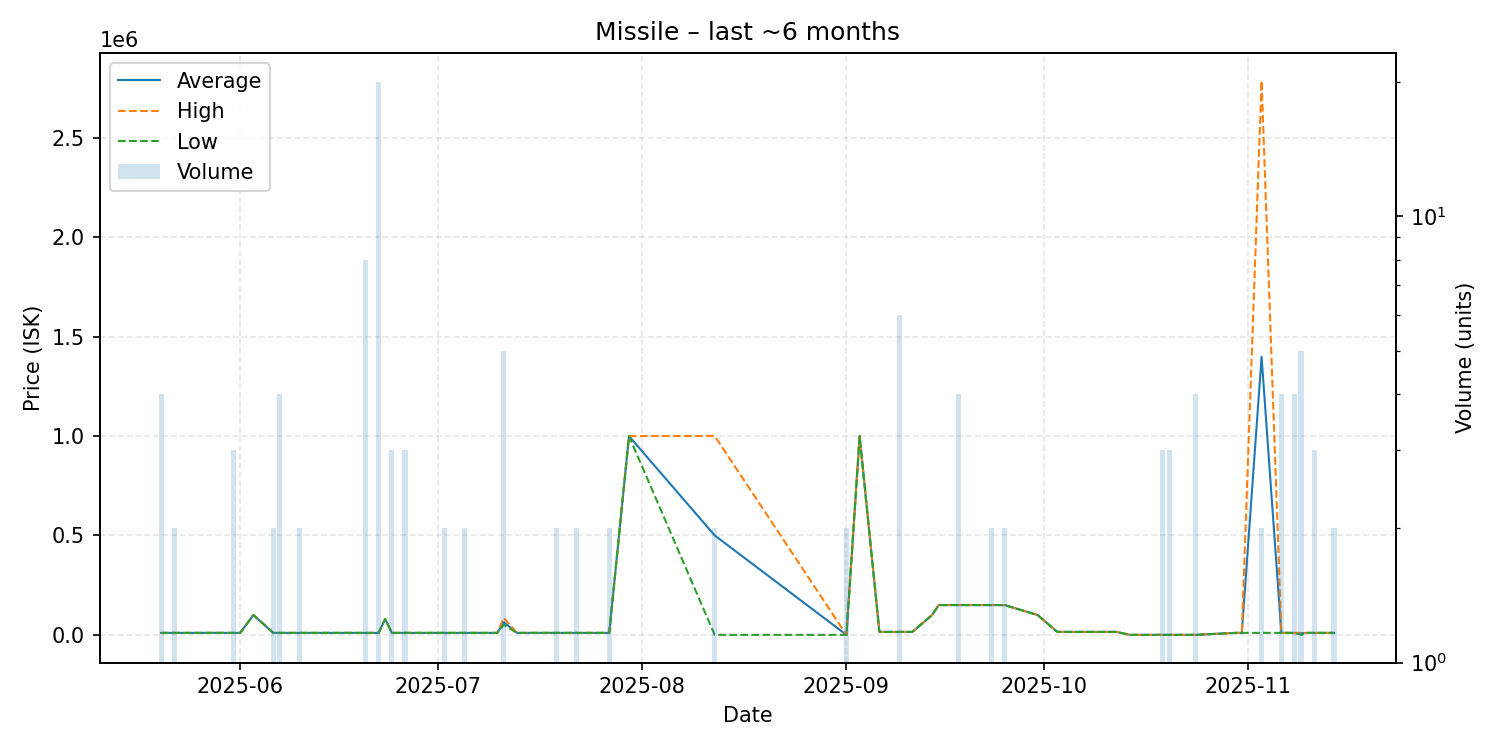

The table this chart was drawn from, first rows:
date, average, highest, lowest, order_count, volume
2025-05-20, 10000, 10000, 10000, 2, 4
2025-05-22, 10000, 10000, 10000, 2, 2
2025-05-24, 10000, 10000, 10000, 1, 1
2025-05-26, 10000, 10000, 10000, 1, 1
2025-05-28, 10000, 10000, 10000, 1, 1
2025-05-30, 10000, 10000, 10000, 1, 1
2025-05-31, 10000, 10000, 10000, 2, 3
2025-06-01, 10000, 10000, 10000, 1, 1
2025-06-03, 100000, 100000, 100000, 1, 1
2025-06-06, 10000, 10000, 10000, 2, 2
2025-06-07, 10000, 10000, 10000, 4, 4
2025-06-10, 10000, 10000, 10000, 2, 2
2025-06-11, 10000, 10000, 10000, 1, 1
2025-06-13, 10000, 10000, 10000, 1, 1
2025-06-15, 10000, 10000, 10000, 1, 1
2025-06-17, 10000, 10000, 10000, 1, 1
2025-06-20, 10000, 10000, 10000, 4, 8
2025-06-22, 10000, 10000, 10000, 4, 20
2025-06-23, 80000, 80000, 80000, 1, 1
2025-06-24, 10000, 10000, 10000, 3, 3
2025-06-26, 10000, 10000, 10000, 2, 3
2025-06-27, 10000, 10000, 10000, 1, 1
2025-06-30, 10000, 10000, 10000, 1, 1
2025-07-02, 10000, 10000, 10000, 1, 2
2025-07-05, 10000, 10000, 10000, 2, 2
2025-07-10, 10000, 10000, 10000, 1, 1
2025-07-11, 63800, 85000, 50000, 4, 5
2025-07-13, 10000, 10000, 10000, 1, 1
2025-07-19, 10000, 10000, 10000, 1, 2
2025-07-22, 10000, 10000, 10000, 2, 2
2025-07-25, 10000, 10000, 10000, 1, 1
2025-07-27, 10000, 10000, 10000, 1, 2
2025-07-30, 1000000, 1000000, 1000000, 1, 1
2025-08-12, 500501, 1001000, 1.01, 2, 2
2025-09-01, 1.01, 1.01, 1.01, 1, 2
2025-09-03, 1000000, 1000000, 1000000, 1, 1
2025-09-06, 15010, 15010, 15010, 1, 1
2025-09-09, 15000, 15000, 15000, 1, 6
2025-09-10, 15000, 15000, 15000, 1, 1
2025-09-11, 15010, 15010, 15010, 1, 1
2025-09-14, 100000, 100000, 100000, 1, 1
2025-09-15, 150000, 150000, 150000, 1, 1
2025-09-18, 150025, 150100, 150000, 2, 4
2025-09-21, 150000, 150000, 150000, 1, 1
2025-09-23, 150000, 150000, 150000, 1, 2
2025-09-24, 150000, 150000, 150000, 1, 1
2025-09-25, 150000, 150000, 150000, 1, 2
2025-09-30, 100000, 100000, 100000, 1, 1
2025-10-03, 15000, 15000, 15000, 1, 1
2025-10-09, 15000, 15000, 15000, 1, 1
2025-10-12, 15000, 15000, 15000, 1, 1
2025-10-14, 0.01, 0.01, 0.01, 1, 1
2025-10-15, 0.01, 0.01, 0.01, 1, 1
2025-10-17, 0.01, 0.01, 0.01, 1, 1
2025-10-19, 0.01, 0.01, 0.01, 3, 3
2025-10-20, 0.01, 0.01, 0.01, 1, 3
2025-10-21, 0.01, 0.01, 0.01, 1, 1
2025-10-23, 0.01, 0.01, 0.01, 1, 1
2025-10-24, 0.01, 0.01, 0.01, 2, 4
2025-10-30, 10000, 10000, 10000, 1, 1
... 8 more rows
